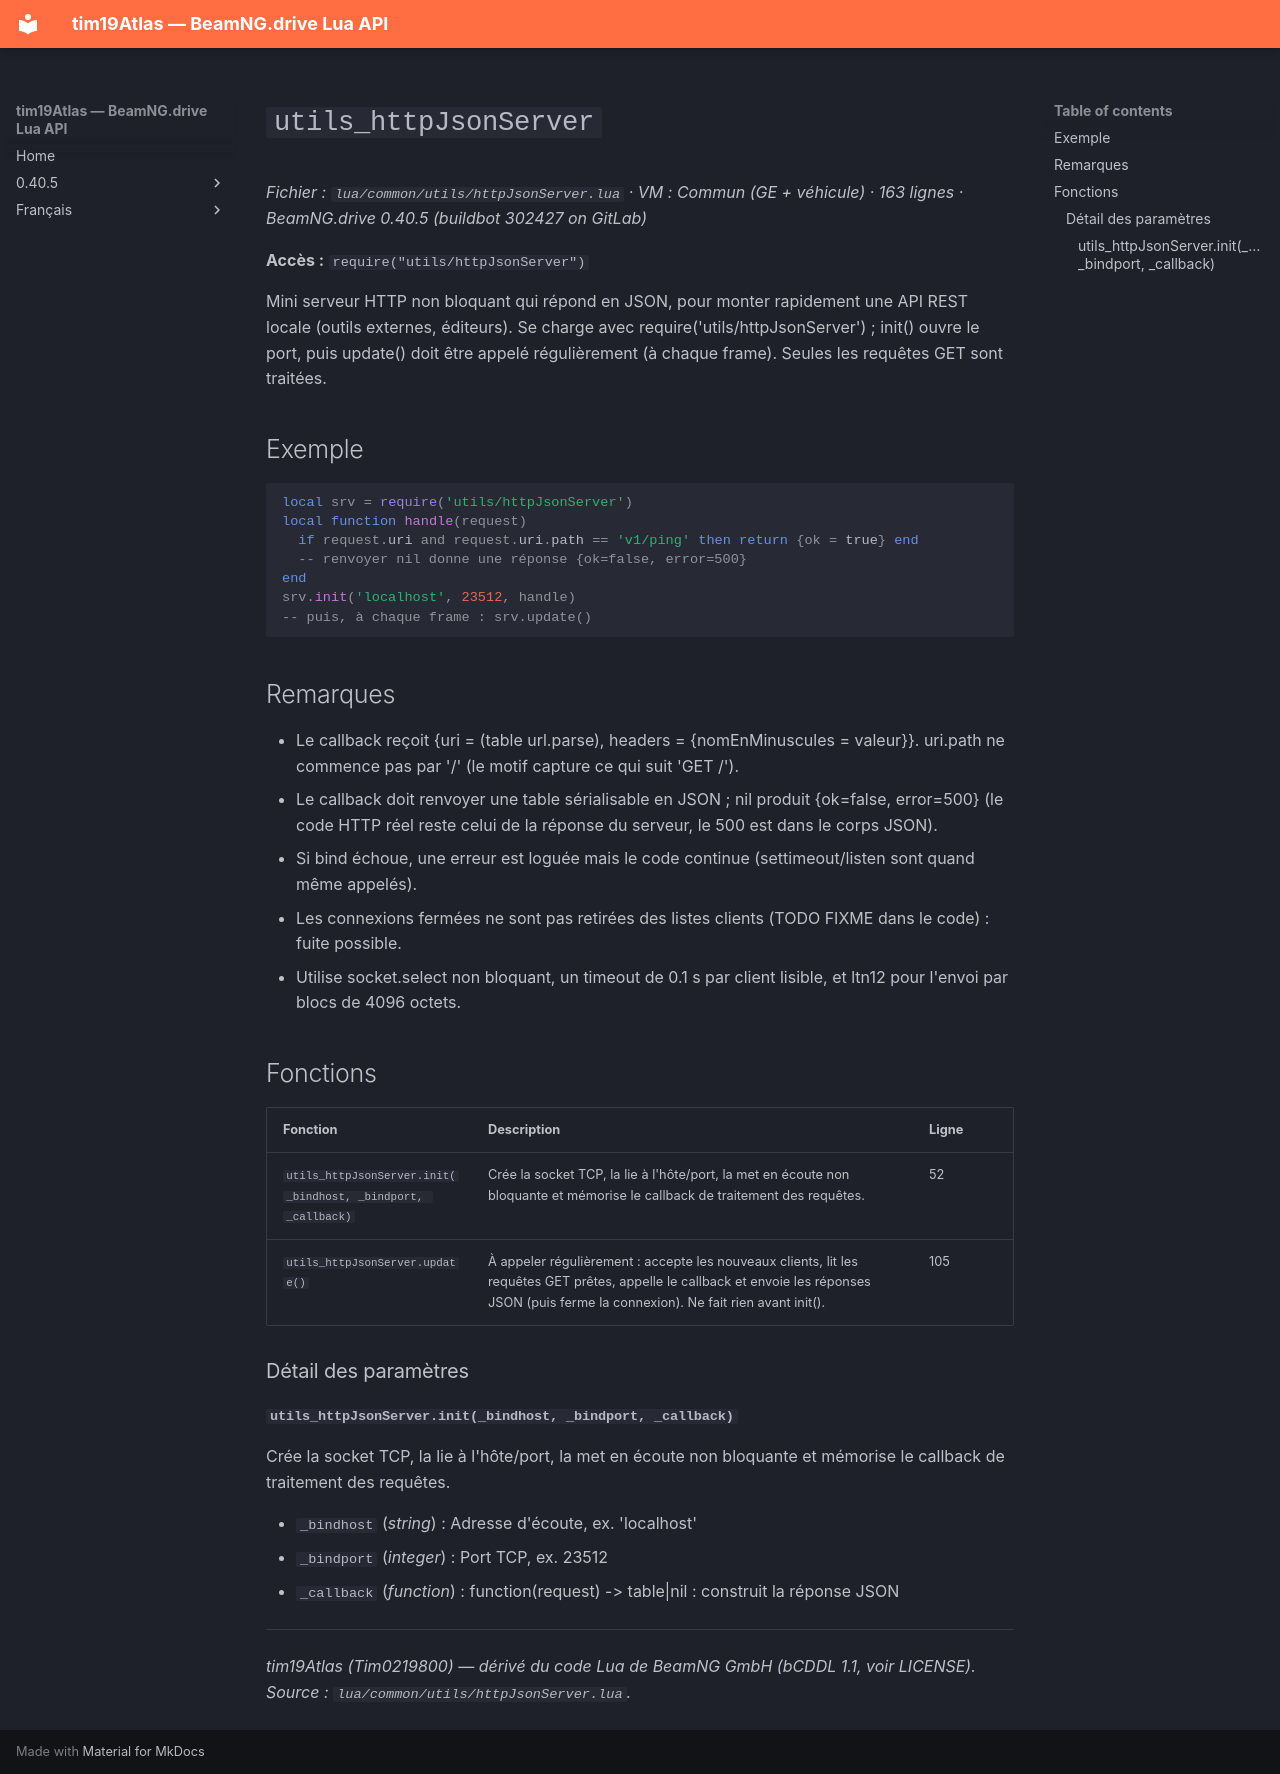

repository: Tim0219800/beamng-lua-atlas · page: fr/0.40.5/common/utils/httpJsonServer.html · generator: mkdocs

# `utils_httpJsonServer`

*Fichier : `lua/common/utils/httpJsonServer.lua` · VM : Commun (GE + véhicule) · 163 lignes · BeamNG.drive 0.40.5 (buildbot 302427 on GitLab)*

**Accès :** `require("utils/httpJsonServer")`

Mini serveur HTTP non bloquant qui répond en JSON, pour monter rapidement une API REST locale (outils externes, éditeurs). Se charge avec require('utils/httpJsonServer') ; init() ouvre le port, puis update() doit être appelé régulièrement (à chaque frame). Seules les requêtes GET sont traitées.

## Exemple

```lua
local srv = require('utils/httpJsonServer')
local function handle(request)
  if request.uri and request.uri.path == 'v1/ping' then return {ok = true} end
  -- renvoyer nil donne une réponse {ok=false, error=500}
end
srv.init('localhost', 23512, handle)
-- puis, à chaque frame : srv.update()
```

## Remarques

- Le callback reçoit {uri = (table url.parse), headers = {nomEnMinuscules = valeur}}. uri.path ne commence pas par '/' (le motif capture ce qui suit 'GET /').
- Le callback doit renvoyer une table sérialisable en JSON ; nil produit {ok=false, error=500} (le code HTTP réel reste celui de la réponse du serveur, le 500 est dans le corps JSON).
- Si bind échoue, une erreur est loguée mais le code continue (settimeout/listen sont quand même appelés).
- Les connexions fermées ne sont pas retirées des listes clients (TODO FIXME dans le code) : fuite possible.
- Utilise socket.select non bloquant, un timeout de 0.1 s par client lisible, et ltn12 pour l'envoi par blocs de 4096 octets.

## Fonctions

| Fonction | Description | Ligne |
|---|---|---|
| `utils_httpJsonServer.init(_bindhost, _bindport, _callback)` | Crée la socket TCP, la lie à l'hôte/port, la met en écoute non bloquante et mémorise le callback de traitement des requêtes. | 52 |
| `utils_httpJsonServer.update()` | À appeler régulièrement : accepte les nouveaux clients, lit les requêtes GET prêtes, appelle le callback et envoie les réponses JSON (puis ferme la connexion). Ne fait rien avant init(). | 105 |

### Détail des paramètres

#### `utils_httpJsonServer.init(_bindhost, _bindport, _callback)`

Crée la socket TCP, la lie à l'hôte/port, la met en écoute non bloquante et mémorise le callback de traitement des requêtes.

- `_bindhost` (*string*) : Adresse d'écoute, ex. 'localhost'
- `_bindport` (*integer*) : Port TCP, ex. 23512
- `_callback` (*function*) : function(request) -> table|nil : construit la réponse JSON

---
*tim19Atlas (Tim0219800) — dérivé du code Lua de BeamNG GmbH (bCDDL 1.1, voir LICENSE). Source : `lua/common/utils/httpJsonServer.lua`.*
